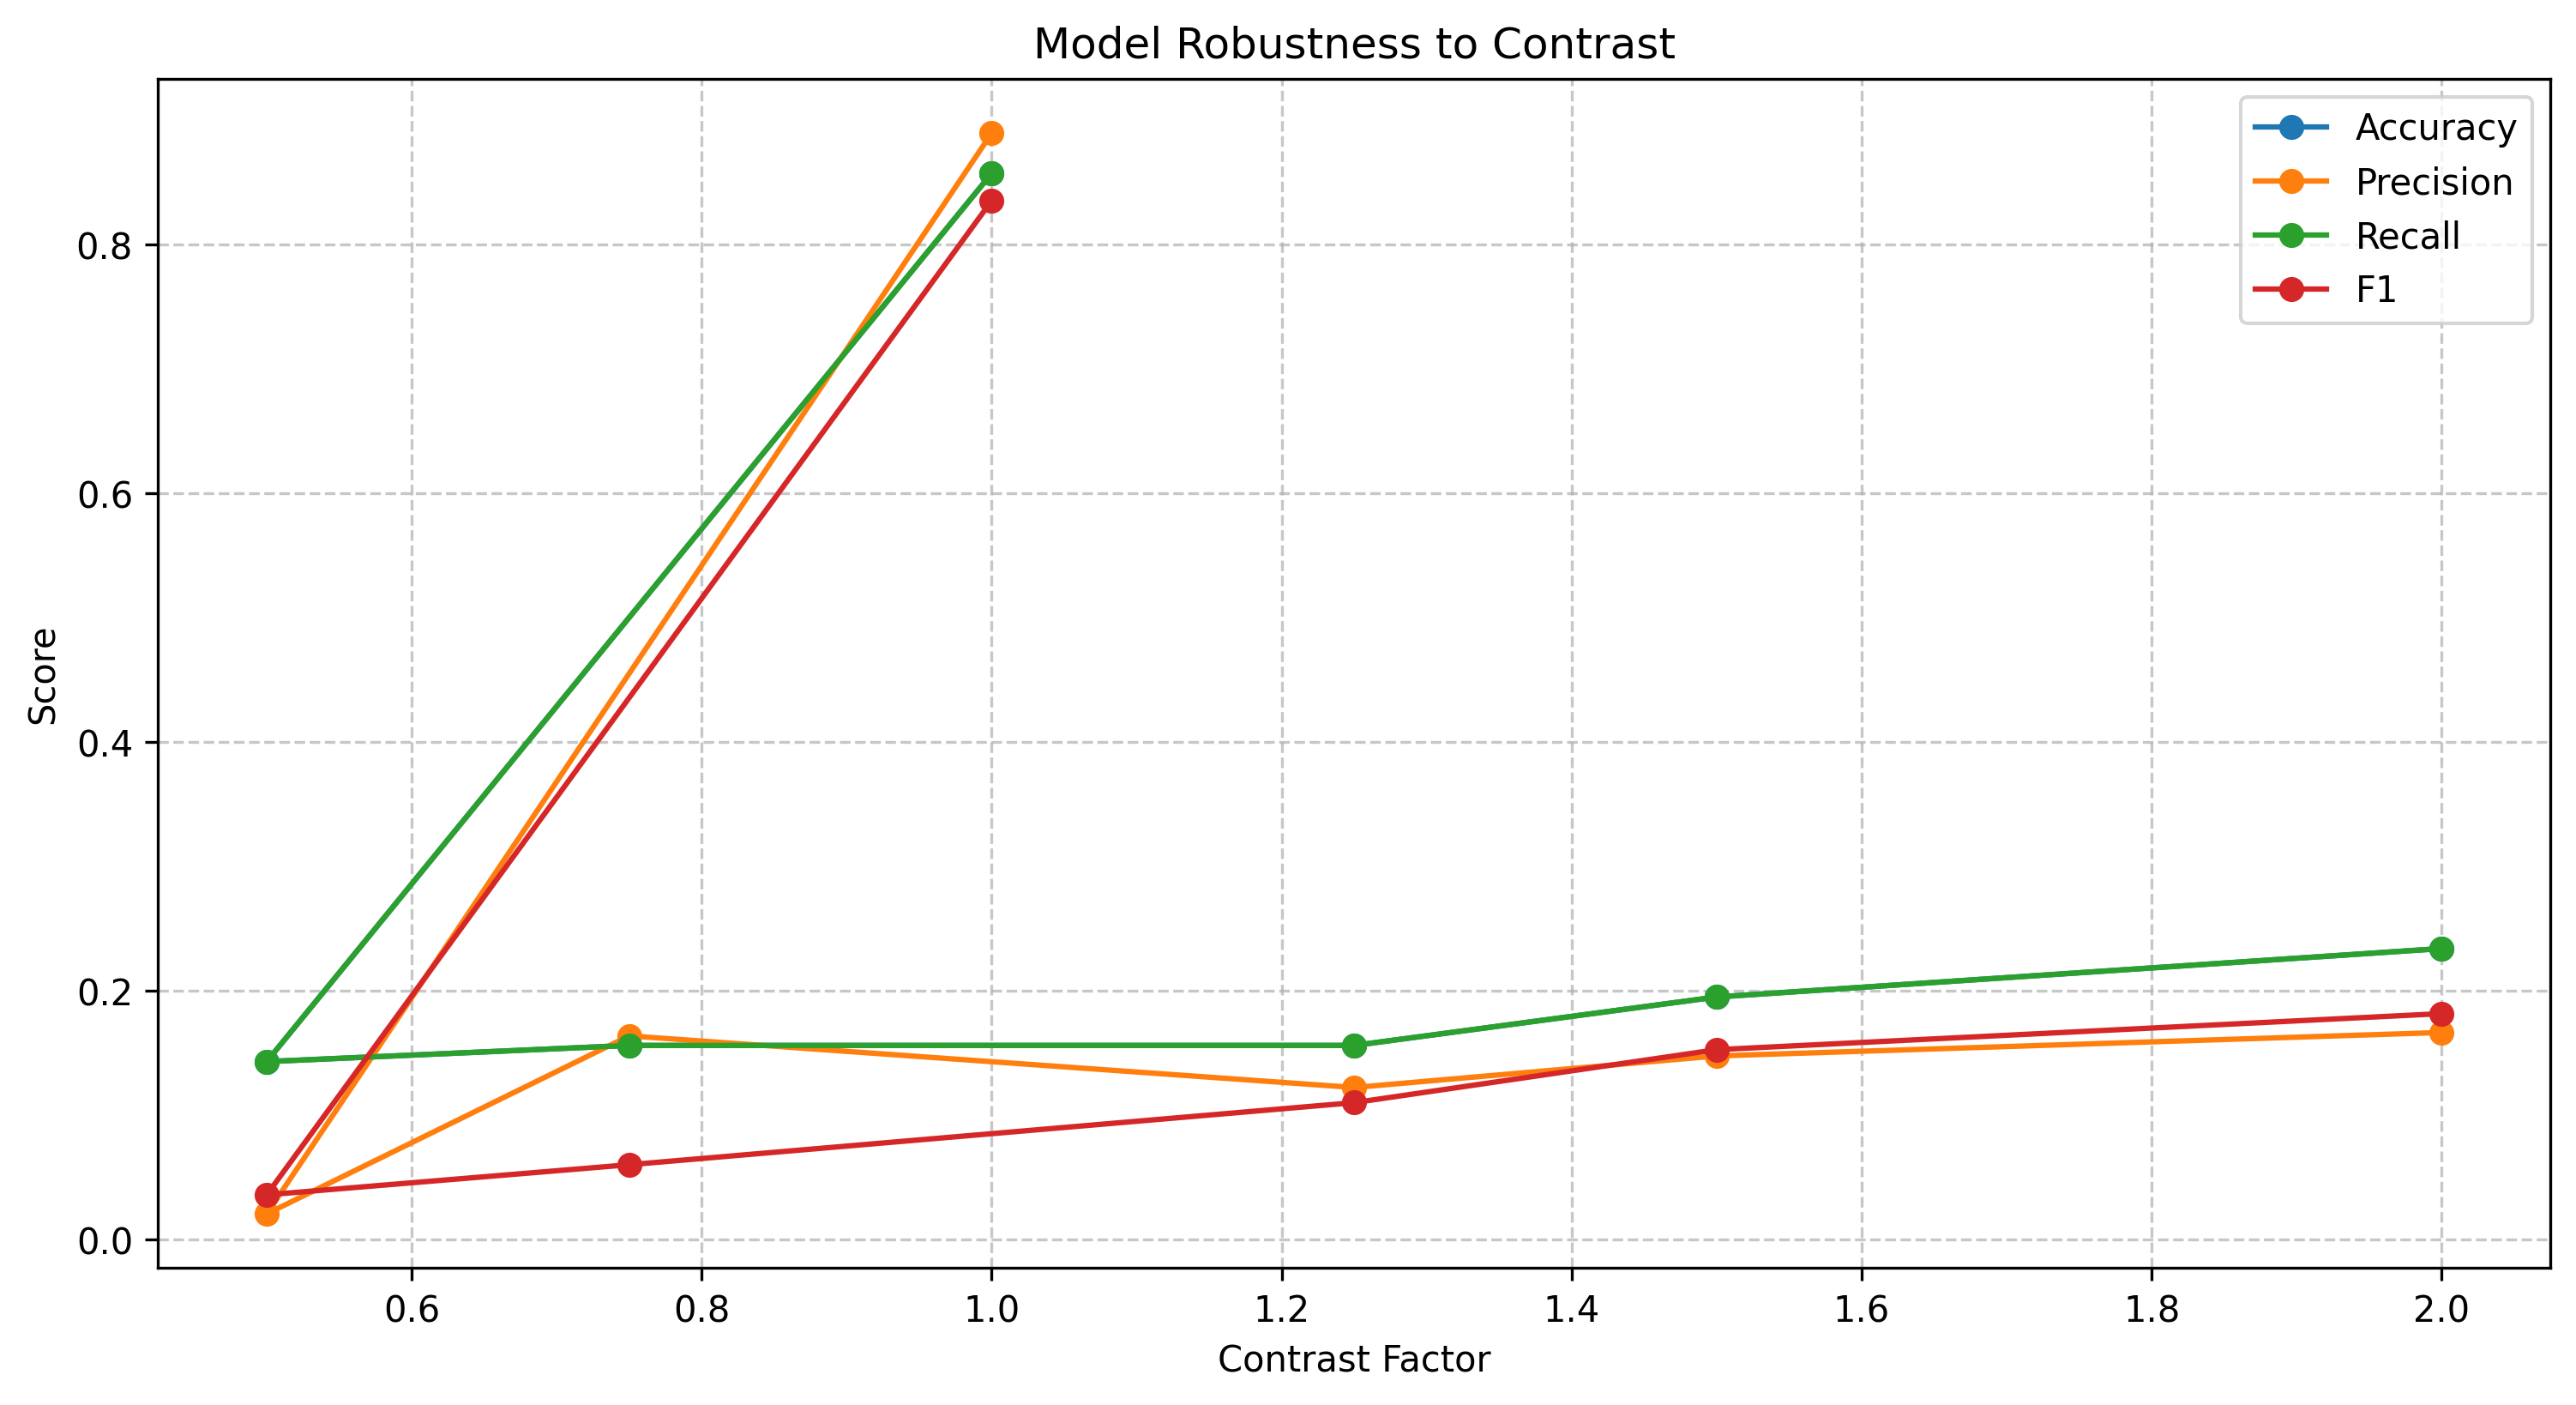

Values plotted in this chart, from the file beside it:
perturbation, accuracy, precision, recall, f1
No Perturbation, 0.8571, 0.8895, 0.8571, 0.8352
Contrast (factor=0.5), 0.1429, 0.02041, 0.1429, 0.03571
Contrast (factor=0.75), 0.1558, 0.1635, 0.1558, 0.05993
Contrast (factor=1.25), 0.1558, 0.122, 0.1558, 0.1099
Contrast (factor=1.5), 0.1948, 0.1474, 0.1948, 0.1524
Contrast (factor=2.0), 0.2338, 0.1663, 0.2338, 0.1814
